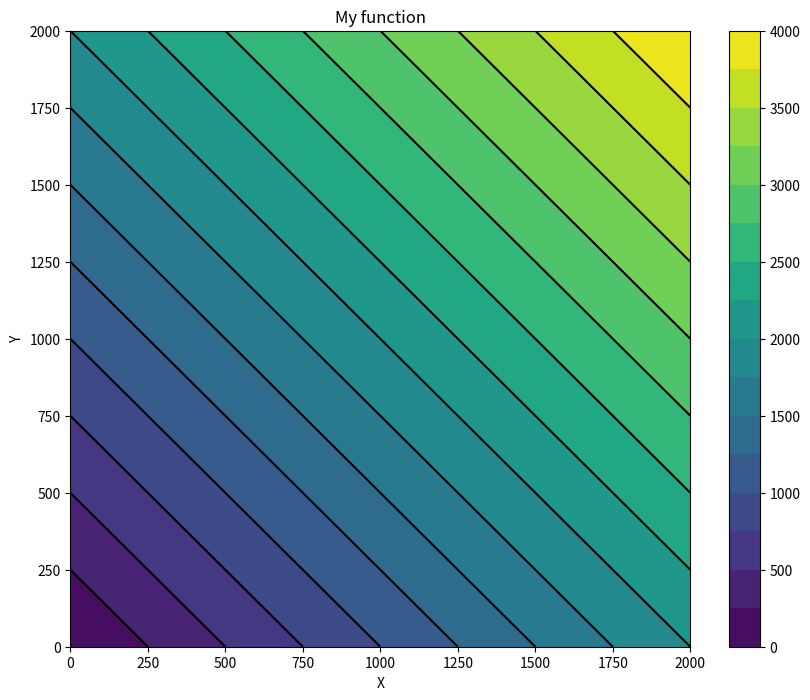

Source code (Python):
"""
Расчет для сетки полученной numpy.meshgrid поэлементно, а не векторным способом
The calculation for the grid obtained by numpy.meshgrid is piecemeal, not vector-based
"""
import numpy as np
import matplotlib.pyplot as plt

lst=list(range(2001))
# Создаем сетку
x = np.array(lst)
y = np.array(lst)
X, Y = np.meshgrid(x, y)

# Создаем массив для результатов
F = np.empty_like(X)

# Проходим по всем элементам поэлементно
for i in range(X.shape[0]):
    for j in range(X.shape[1]):
        # Выполняем нужную операцию с X[i, j] и Y[i, j]
        F[i, j] = X[i, j] + Y[i, j]  # пример: сложение элементов

print(F)

n_iso = 15 # num isolines
fig =plt.figure(figsize=(10,8))
curves1 = plt.contourf(X, Y, F, n_iso)
curves3 = plt.contour(X, Y, F, n_iso, colors='k')

fig.colorbar(curves1)
plt.xlabel('X')
plt.ylabel('Y')
plt.title('My function')
plt.show()
